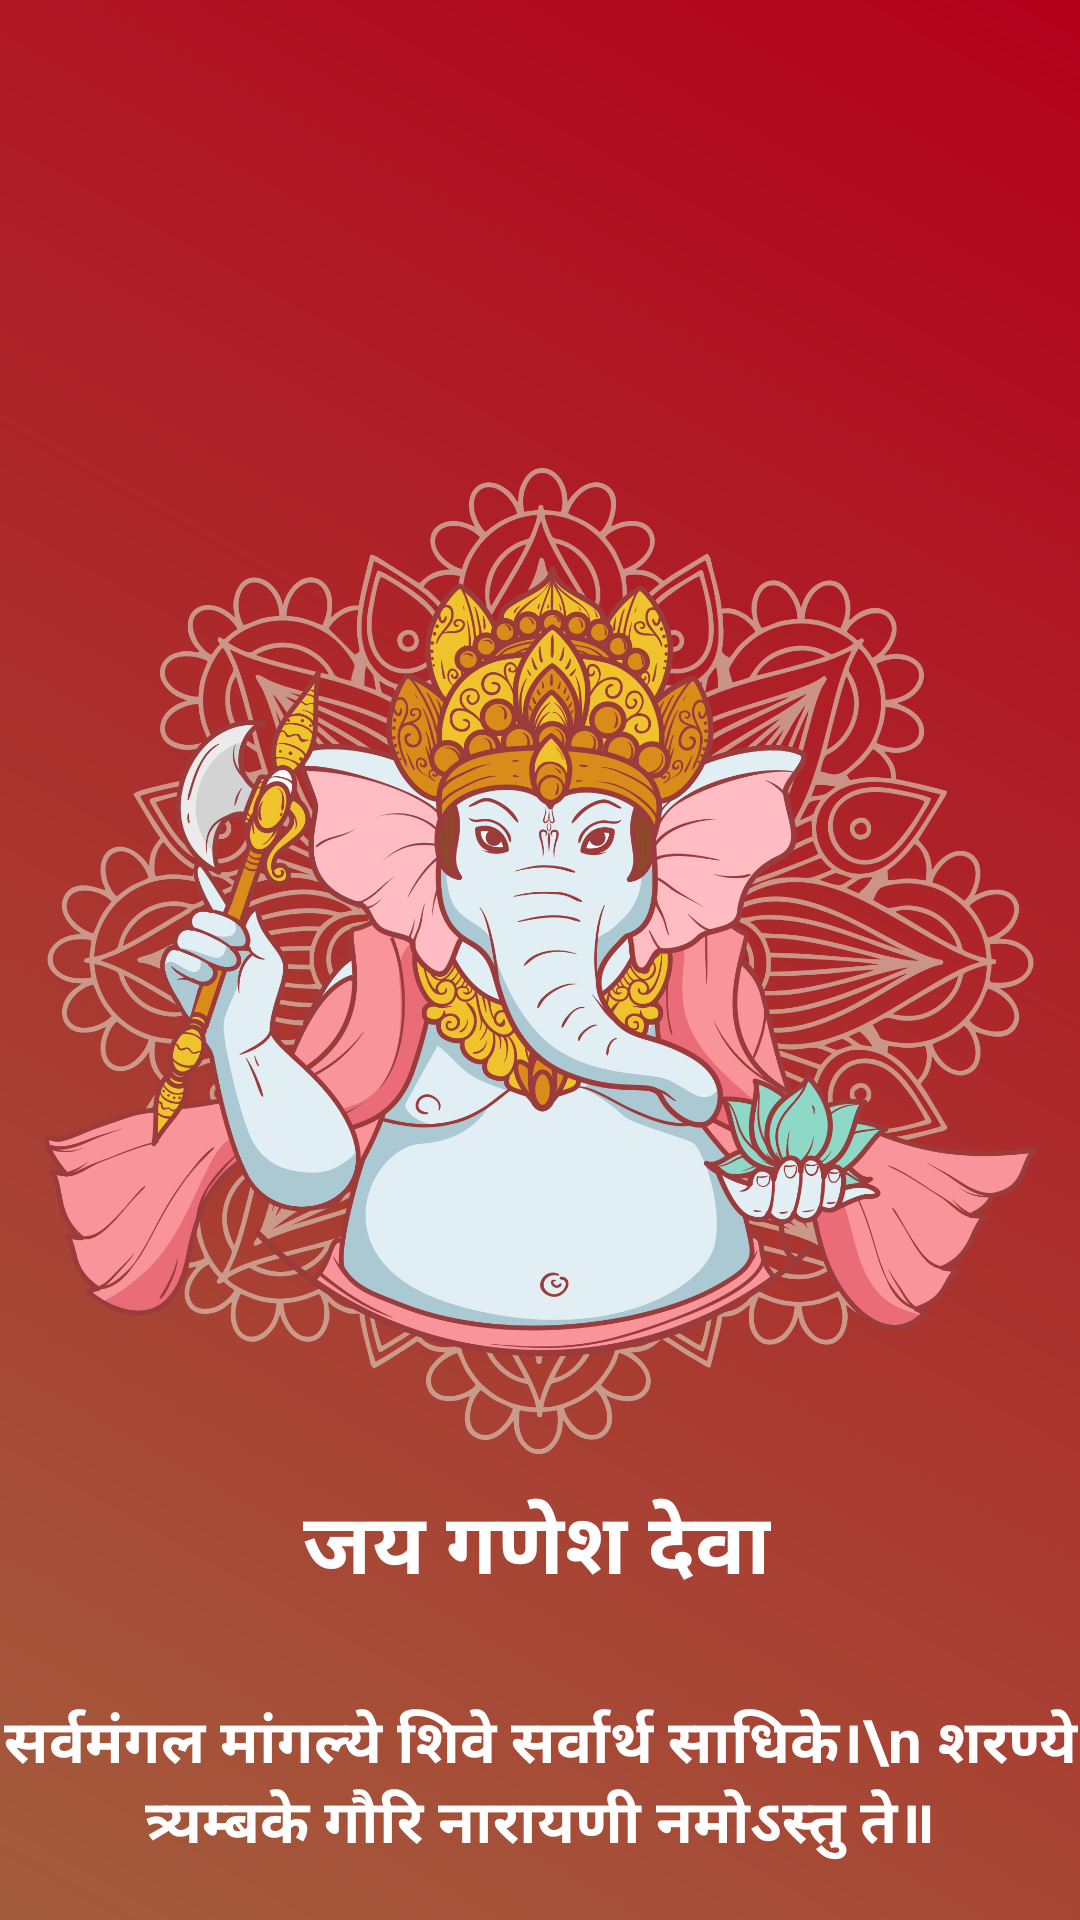

This screen was rendered from an Android layout file. Write that file and the resources it references.
<!-- AndroidManifest.xml: application theme AppTheme -->
<!-- res/layout/activity_splash.xml -->
<?xml version="1.0" encoding="utf-8"?>
<androidx.constraintlayout.widget.ConstraintLayout xmlns:android="http://schemas.android.com/apk/res/android"
    xmlns:app="http://schemas.android.com/apk/res-auto"
    android:layout_width="match_parent"
    android:layout_height="match_parent"
    android:background="@drawable/splashbg"
    android:gravity="center"
    android:orientation="vertical">

    <ImageView
        android:elevation="40dp"
        android:id="@+id/imageView"
        android:layout_width="350dp"
        android:layout_height="350dp"
        android:layout_gravity="center"

        android:src="@drawable/logo"
        app:layout_constraintBottom_toBottomOf="parent"
        app:layout_constraintEnd_toEndOf="parent"
        app:layout_constraintStart_toStartOf="parent"
        app:layout_constraintTop_toTopOf="parent" />
    
<ImageView
        android:elevation="40dp"

        android:layout_width="350dp"
        android:layout_height="350dp"
        android:layout_gravity="center"

        android:src="@drawable/logo"
        app:layout_constraintBottom_toBottomOf="parent"
        app:layout_constraintEnd_toEndOf="parent"
        app:layout_constraintStart_toStartOf="parent"
        app:layout_constraintTop_toTopOf="parent" />

    <TextView
        android:id="@+id/textView3"
        android:layout_width="wrap_content"
        android:layout_height="wrap_content"
        android:text="जय गणेश देवा"
        android:textSize="28sp"
        android:textStyle="bold"
        android:textColor="@color/colorWhiteBackground"

        app:gtv_orientation="horizontal"

        app:layout_constraintEnd_toEndOf="parent"
        app:layout_constraintHorizontal_bias="0.495"
        app:layout_constraintStart_toStartOf="parent"
        app:layout_constraintTop_toBottomOf="@+id/imageView"
       />

    <TextView
        android:textStyle="bold"

        android:id="@+id/textView5"
        android:layout_width="wrap_content"
        android:layout_height="wrap_content"
        android:layout_marginTop="12dp"
        android:text="सर्वमंगल मांगल्ये शिवे सर्वार्थ साधिके।\n
शरण्ये त्र्यम्बके गौरि नारायणी नमोऽस्तु ते॥"
        android:textColor="@color/colorWhiteBackground"
        android:gravity="center"
        android:textSize="20sp"
        app:layout_constraintBottom_toBottomOf="parent"
        app:layout_constraintEnd_toEndOf="parent"
        app:layout_constraintHorizontal_bias="0.495"
        app:layout_constraintStart_toStartOf="parent"
        app:layout_constraintTop_toBottomOf="@+id/textView3"
       />

</androidx.constraintlayout.widget.ConstraintLayout>
<!-- resources referenced by this layout -->
<resources>
  <color name="colorWhiteBackground">#FFFFFF</color>
  <!-- drawable logo: png bitmap (drawable, 890405 bytes) -->
  <!-- drawable splashbg (drawable) -->
  <?xml version="1.0" encoding="utf-8"?>
  
  <shape xmlns:android="http://schemas.android.com/apk/res/android">
      <gradient
          android:endColor="#B3001C"
          android:startColor="#A35D3D"
          android:angle="45"/>
  </shape>
  <style name="AppTheme" parent="Theme.AppCompat.Light.NoActionBar">
          
          <item name="colorPrimary">#B3001C</item>
          <item name="colorPrimaryDark">#B3001C</item>
          <item name="colorAccent">#B3001C</item>
          <item name="android:statusBarColor">#B3001C</item>
      </style>
</resources>
